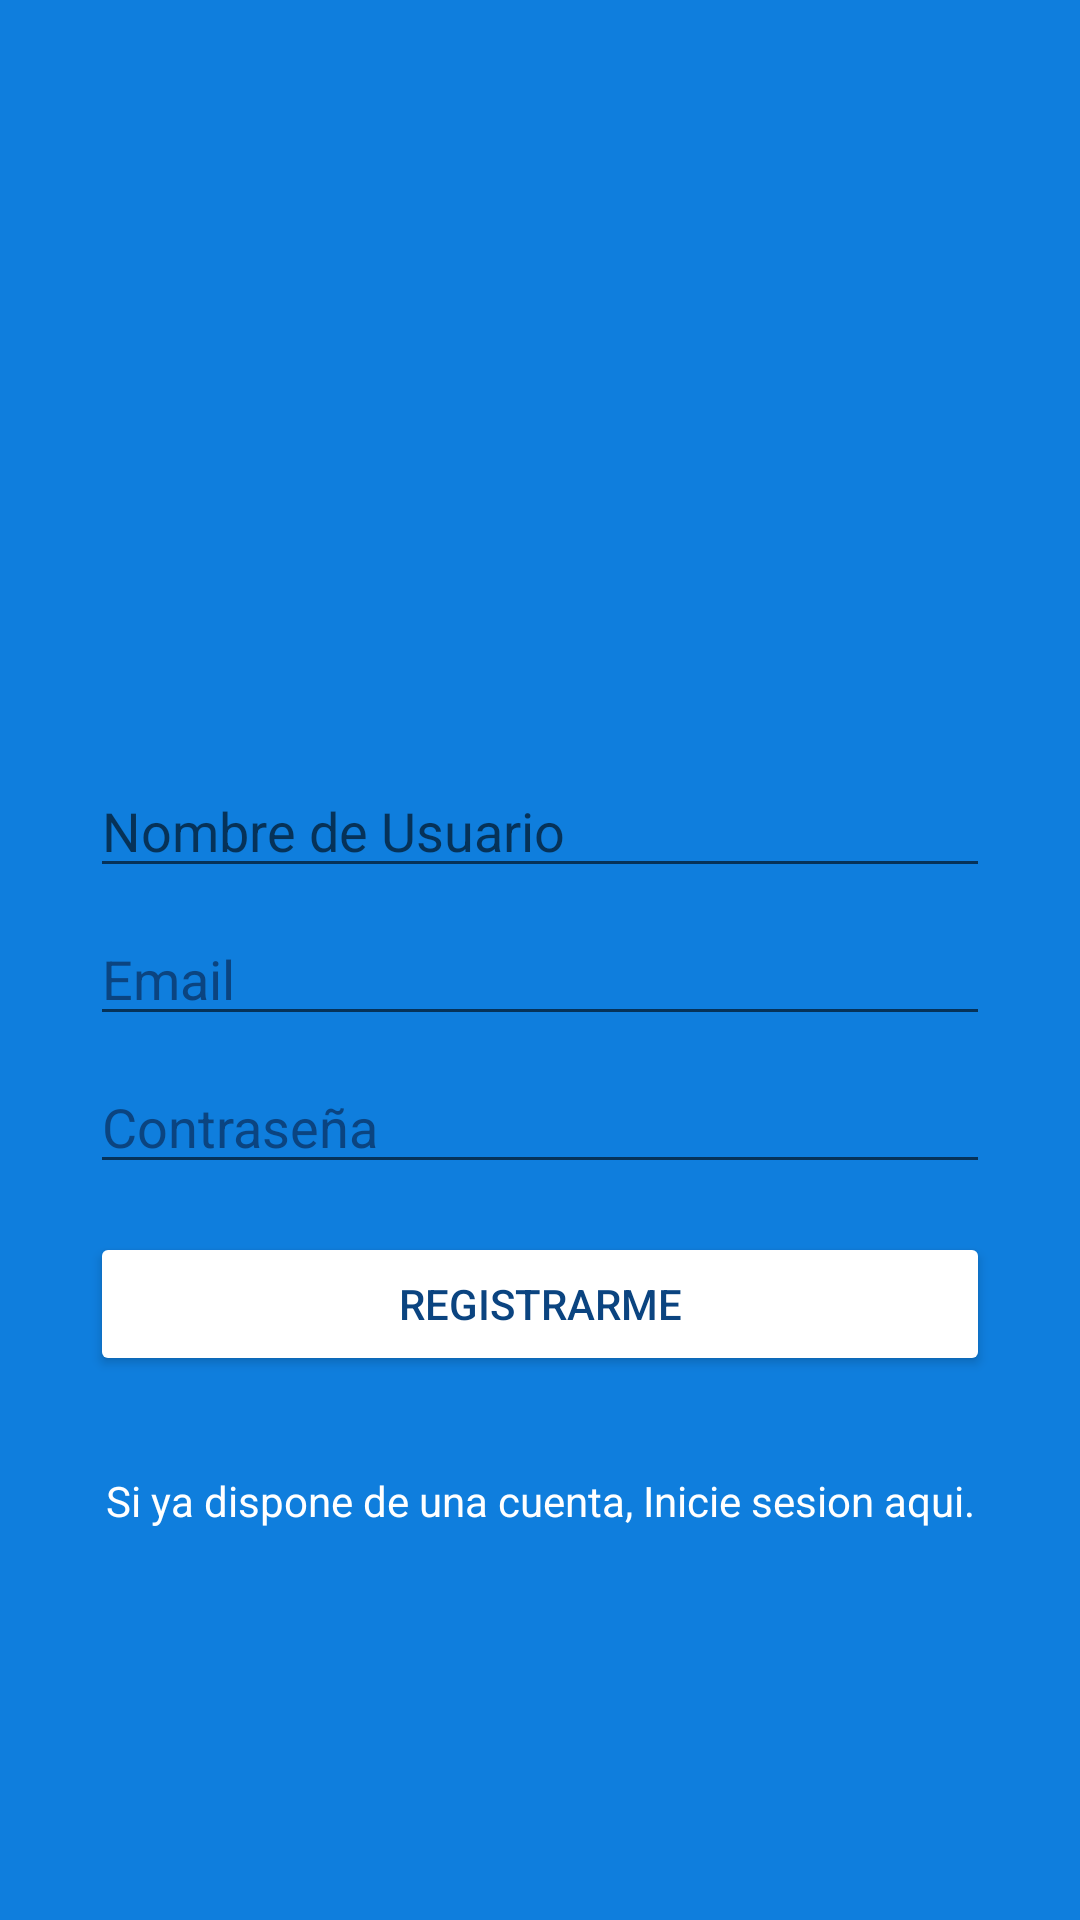

The Android layout XML behind this screen, and the referenced resources:
<!-- AndroidManifest.xml: application theme AppTheme -->
<!-- res/layout/activity_sing_up.xml -->
<?xml version="1.0" encoding="utf-8"?>
<android.support.constraint.ConstraintLayout xmlns:android="http://schemas.android.com/apk/res/android"
    xmlns:app="http://schemas.android.com/apk/res-auto"
    xmlns:tools="http://schemas.android.com/tools"
    android:layout_width="match_parent"
    android:layout_height="match_parent"
    android:background="@color/colorazul"
    tools:context=".ui.MainActivity">

    <ImageView
        android:id="@+id/imageView"
        android:layout_width="300dp"
        android:layout_height="100dp"
        android:layout_marginTop="8dp"
        app:layout_constraintBottom_toTopOf="@+id/editTextUsername"
        app:layout_constraintEnd_toEndOf="parent"
        app:layout_constraintStart_toStartOf="parent"
        app:layout_constraintTop_toTopOf="parent"
        app:layout_constraintVertical_chainStyle="packed"
        app:srcCompat="@drawable/ic_logo_minitwitter_white" />

    <EditText
        android:id="@+id/editTextEmail"
        android:layout_width="300dp"
        android:layout_height="wrap_content"
        android:layout_marginTop="8dp"
        android:ems="10"
        android:hint="@string/hint_email"
        android:inputType="textEmailAddress"
        android:textColor="@android:color/white"
        android:textColorHighlight="@color/colorazulDark"
        android:textColorHint="@color/colorazulDark"
        android:textColorLink="@android:color/white"
        app:layout_constraintBottom_toTopOf="@+id/editTextPassword"
        app:layout_constraintEnd_toEndOf="@+id/editTextUsername"
        app:layout_constraintStart_toStartOf="@+id/editTextUsername"
        app:layout_constraintTop_toBottomOf="@+id/editTextUsername" />

    <EditText
        android:id="@+id/editTextPassword"
        android:layout_width="300dp"
        android:layout_height="wrap_content"
        android:layout_marginTop="8dp"
        android:ems="10"
        android:hint="@string/hint_password"
        android:inputType="textPassword"
        android:textColor="@android:color/white"
        android:textColorHighlight="@color/colorazulDark"
        android:textColorHint="@color/colorazulDark"
        android:textColorLink="@android:color/white"
        app:layout_constraintBottom_toTopOf="@+id/buttonSingUp"
        app:layout_constraintEnd_toEndOf="@+id/editTextEmail"
        app:layout_constraintStart_toStartOf="@+id/editTextEmail"
        app:layout_constraintTop_toBottomOf="@+id/editTextEmail" />

    <Button
        android:id="@+id/buttonSingUp"
        android:layout_width="300dp"
        android:layout_height="wrap_content"
        android:layout_marginTop="16dp"
        android:backgroundTint="@android:color/white"
        android:text="@string/btn_singup"
        android:textColor="@color/colorazulDark"
        app:layout_constraintBottom_toTopOf="@+id/textViewGoLogin"
        app:layout_constraintEnd_toEndOf="@+id/editTextPassword"
        app:layout_constraintStart_toStartOf="@+id/editTextPassword"
        app:layout_constraintTop_toBottomOf="@+id/editTextPassword" />

    <TextView
        android:id="@+id/textViewGoLogin"
        android:layout_width="292dp"
        android:layout_height="wrap_content"
        android:layout_marginTop="32dp"
        android:gravity="center"
        android:text="@string/text_go_login"
        android:textColor="@android:color/white"
        android:textColorHighlight="@color/colorazulDark"
        android:textColorHint="@color/colorazulDark"
        android:textColorLink="@android:color/white"
        app:layout_constraintBottom_toBottomOf="parent"
        app:layout_constraintEnd_toEndOf="@+id/buttonSingUp"
        app:layout_constraintStart_toStartOf="@+id/buttonSingUp"
        app:layout_constraintTop_toBottomOf="@+id/buttonSingUp" />

    <EditText
        android:id="@+id/editTextUsername"
        android:layout_width="0dp"
        android:layout_height="wrap_content"
        android:layout_marginTop="16dp"
        android:ems="10"
        android:hint="@string/hint_username"
        android:inputType="textPersonName"
        app:layout_constraintBottom_toTopOf="@+id/editTextEmail"
        app:layout_constraintEnd_toEndOf="@+id/imageView"
        app:layout_constraintStart_toStartOf="@+id/imageView"
        app:layout_constraintTop_toBottomOf="@+id/imageView" />

</android.support.constraint.ConstraintLayout>
<!-- resources referenced by this layout -->
<resources>
  <color name="colorazul">#0F7EDD</color>
  <color name="colorazulDark">#0B4480</color>
  <string name="btn_singup">Registrarme</string>
  <string name="hint_email">Email</string>
  <string name="hint_password">Contraseña</string>
  <string name="hint_username">Nombre de Usuario</string>
  <string name="text_go_login">Si ya dispone de una cuenta, Inicie sesion aqui.</string>
  <style name="AppTheme" parent="Theme.AppCompat.DayNight">
          
          <item name="colorPrimary">@color/colorPrimary</item>
          <item name="colorPrimaryDark">@color/colorPrimaryDark</item>
          <item name="colorAccent">@color/colorAccent</item>
      </style>
  <color name="colorPrimary">#FFFFFF</color>
  <color name="colorPrimaryDark">#DDDDDD</color>
  <color name="colorAccent">@color/colorazulDark</color>
</resources>
